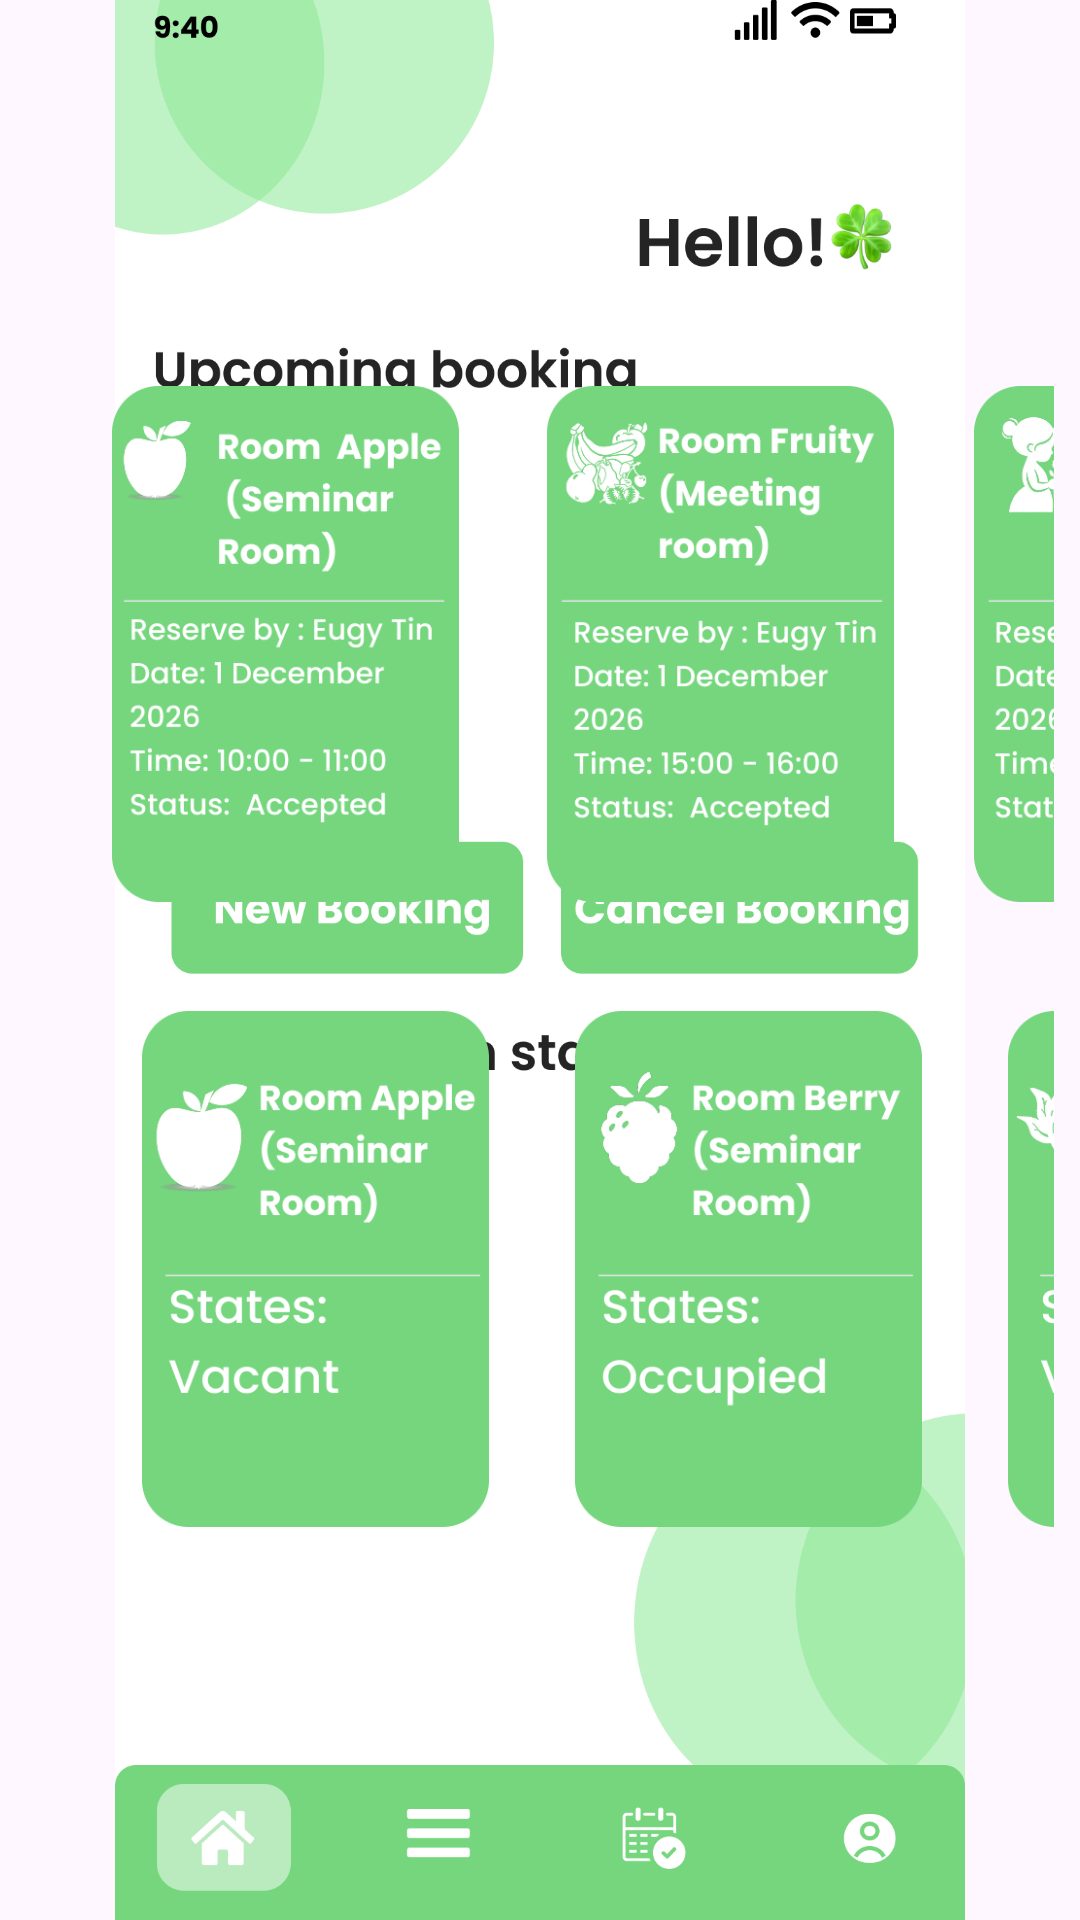

Write the Android layout XML for this screen, with the resource values it uses.
<!-- AndroidManifest.xml: application theme Theme.COMP2000HKSoftwareEngineeringAssessment -->
<!-- res/layout/activity_managerhomepage.xml -->
<?xml version="1.0" encoding="utf-8"?>
<androidx.constraintlayout.widget.ConstraintLayout xmlns:android="http://schemas.android.com/apk/res/android"
    xmlns:app="http://schemas.android.com/apk/res-auto"
    xmlns:tools="http://schemas.android.com/tools"
    android:id="@+id/main"
    android:layout_width="match_parent"
    android:layout_height="match_parent"
    tools:context=".managerhomepage">


    <ImageView
        android:id="@+id/iv_login_page"
        android:layout_width="match_parent"
        android:layout_height="match_parent"
        android:scaleType="fitCenter"
        android:src="@drawable/managerhomepagethird"
        app:layout_constraintBottom_toBottomOf="parent"
        app:layout_constraintEnd_toEndOf="parent"
        app:layout_constraintHorizontal_bias="0.0"
        app:layout_constraintStart_toStartOf="parent"
        app:layout_constraintTop_toTopOf="parent"
        app:layout_constraintVertical_bias="0.0" />

    <HorizontalScrollView
        android:id="@+id/scroll_upcoming_booking"
        android:layout_width="0dp"
        android:layout_marginStart="8.5dp"
        android:layout_marginEnd="8.5dp"
        android:layout_height="wrap_content"
        android:scrollbars="none"
        app:layout_constraintBottom_toBottomOf="parent"
        app:layout_constraintEnd_toEndOf="parent"
        app:layout_constraintStart_toStartOf="parent"
        app:layout_constraintTop_toTopOf="parent"
        app:layout_constraintVertical_bias="0.275">

        <LinearLayout
            android:layout_width="wrap_content"
            android:layout_height="wrap_content"
            android:orientation="horizontal"
            android:paddingStart="26dp"
            android:paddingEnd="24dp">

            <ImageButton
                android:id="@+id/btn_upcoming_first"
                android:layout_width="121dp"
                android:layout_height="172dp"
                android:layout_marginEnd="24dp"
                android:background="@android:color/transparent"
                android:scaleType="fitCenter"
                android:src="@drawable/manager_upcoming_booking_first" />

            <ImageButton
                android:id="@+id/btn_upcoming_second"
                android:layout_width="121dp"
                android:layout_height="172dp"
                android:layout_marginEnd="21.2dp"
                android:background="@android:color/transparent"
                android:scaleType="fitCenter"
                android:src="@drawable/manager_upcoming_booking_second" />

            <ImageButton
                android:id="@+id/btn_upcoming_third"
                android:layout_width="121dp"
                android:layout_height="172dp"
                android:background="@android:color/transparent"
                android:scaleType="fitCenter"
                android:src="@drawable/manager_upcoming_booking_third" />

        </LinearLayout>
    </HorizontalScrollView>

    <HorizontalScrollView
        android:id="@+id/scroll_room_states"
        android:layout_width="0dp"
        android:layout_marginStart="8.5dp"
        android:layout_marginEnd="8.5dp"
        android:layout_height="wrap_content"
        android:scrollbars="none"
        app:layout_constraintBottom_toBottomOf="parent"
        app:layout_constraintEnd_toEndOf="parent"
        app:layout_constraintStart_toStartOf="parent"
        app:layout_constraintTop_toTopOf="parent"
        app:layout_constraintVertical_bias="0.72">

        <LinearLayout
            android:layout_width="wrap_content"
            android:layout_height="wrap_content"
            android:orientation="horizontal"
            android:paddingStart="36dp"
            android:paddingEnd="24dp">

            <ImageButton
                android:id="@+id/btn_roomstates_a"
                android:layout_width="121dp"
                android:layout_height="172dp"
                android:layout_marginEnd="23.3dp"
                android:background="@android:color/transparent"
                android:scaleType="fitCenter"
                android:src="@drawable/manager_roomstates_a" />

            <ImageButton
                android:id="@+id/btn_roomstates_b"
                android:layout_width="121dp"
                android:layout_height="172dp"
                android:layout_marginEnd="23.3dp"
                android:background="@android:color/transparent"
                android:scaleType="fitCenter"
                android:src="@drawable/manager_roomstates_b" />

            <ImageButton
                android:id="@+id/btn_roomstates_c"
                android:layout_width="121dp"
                android:layout_height="172dp"
                android:layout_marginEnd="23.3dp"
                android:background="@android:color/transparent"
                android:scaleType="fitCenter"
                android:src="@drawable/manager_roomstates_c" />

            <ImageButton
                android:id="@+id/btn_roomstates_d"
                android:layout_width="121dp"
                android:layout_height="172dp"
                android:layout_marginEnd="23.3dp"
                android:background="@android:color/transparent"
                android:scaleType="fitCenter"
                android:src="@drawable/manager_roomstates_d" />

            <ImageButton
                android:id="@+id/btn_roomstates_e"
                android:layout_width="121dp"
                android:layout_height="172dp"
                android:layout_marginEnd="23.3dp"
                android:background="@android:color/transparent"
                android:scaleType="fitCenter"
                android:src="@drawable/manager_roomstates_e" />

            <ImageButton
                android:id="@+id/btn_roomstates_f"
                android:layout_width="121dp"
                android:layout_height="172dp"
                android:layout_marginEnd="23.3dp"
                android:background="@android:color/transparent"
                android:scaleType="fitCenter"
                android:src="@drawable/manager_roomstates_f" />

            <ImageButton
                android:id="@+id/btn_roomstates_g"
                android:layout_width="121dp"
                android:layout_height="172dp"
                android:layout_marginEnd="23.3dp"
                android:background="@android:color/transparent"
                android:scaleType="fitCenter"
                android:src="@drawable/manager_roomstates_g" />

            <ImageButton
                android:id="@+id/btn_roomstates_h"
                android:layout_width="121dp"
                android:layout_height="172dp"
                android:background="@android:color/transparent"
                android:scaleType="fitCenter"
                android:src="@drawable/manager_roomstates_h" />

        </LinearLayout>
    </HorizontalScrollView>




    <ImageButton
        android:id="@+id/btn_managernewbooking"
        android:layout_width="0dp"
        android:layout_height="0dp"
        android:background="@android:color/transparent"
        app:layout_constraintBottom_toBottomOf="parent"
        app:layout_constraintDimensionRatio="4:1.3"
        app:layout_constraintEnd_toEndOf="parent"
        app:layout_constraintHorizontal_bias="0.119"
        app:layout_constraintStart_toStartOf="parent"
        app:layout_constraintTop_toTopOf="parent"
        app:layout_constraintVertical_bias="0.471"
        app:layout_constraintWidth_percent="0.41" />

    <ImageButton
        android:id="@+id/btn_manager_cancel_booking"
        android:layout_width="0dp"
        android:layout_height="0dp"
        android:background="@android:color/transparent"
        app:layout_constraintBottom_toBottomOf="parent"
        app:layout_constraintDimensionRatio="4:1.3"
        app:layout_constraintEnd_toEndOf="parent"
        app:layout_constraintHorizontal_bias="0.896"
        app:layout_constraintStart_toStartOf="parent"
        app:layout_constraintTop_toTopOf="parent"
        app:layout_constraintVertical_bias="0.471"
        app:layout_constraintWidth_percent="0.41" />

    <ImageButton
        android:id="@+id/btn_managermenuhomebutton"
        android:layout_width="0dp"
        android:layout_height="0dp"
        android:background="@android:color/transparent"
        app:layout_constraintBottom_toBottomOf="parent"
        app:layout_constraintDimensionRatio="2:1"
        app:layout_constraintEnd_toEndOf="parent"
        app:layout_constraintHorizontal_bias="0.071"
        app:layout_constraintStart_toStartOf="parent"
        app:layout_constraintTop_toTopOf="parent"
        app:layout_constraintVertical_bias="0.97"
        app:layout_constraintWidth_percent="0.15 " />

    <ImageButton
        android:id="@+id/btn_managermenubutton"
        android:layout_width="0dp"
        android:layout_height="0dp"
        android:background="@android:color/transparent"
        app:layout_constraintBottom_toBottomOf="parent"
        app:layout_constraintDimensionRatio="2:1"
        app:layout_constraintEnd_toEndOf="parent"
        app:layout_constraintHorizontal_bias="0.369"
        app:layout_constraintStart_toStartOf="parent"
        app:layout_constraintTop_toTopOf="parent"
        app:layout_constraintVertical_bias="0.969"
        app:layout_constraintWidth_percent="0.15" />

    <ImageButton
        android:id="@+id/btn_managermybookingbutton"
        android:layout_width="0dp"
        android:layout_height="0dp"
        android:background="@android:color/transparent"
        app:layout_constraintBottom_toBottomOf="parent"
        app:layout_constraintDimensionRatio="2:1"
        app:layout_constraintEnd_toEndOf="parent"
        app:layout_constraintHorizontal_bias="0.644"
        app:layout_constraintStart_toStartOf="parent"
        app:layout_constraintTop_toTopOf="parent"
        app:layout_constraintVertical_bias="0.969"
        app:layout_constraintWidth_percent="0.15" />

    <ImageButton
        android:id="@+id/btn_managermyprofile"
        android:layout_width="0dp"
        android:layout_height="0dp"
        android:background="@android:color/transparent"
        app:layout_constraintBottom_toBottomOf="parent"
        app:layout_constraintDimensionRatio="2:1"
        app:layout_constraintEnd_toEndOf="parent"
        app:layout_constraintHorizontal_bias="0.957"
        app:layout_constraintStart_toStartOf="parent"
        app:layout_constraintTop_toTopOf="parent"
        app:layout_constraintVertical_bias="0.969"
        app:layout_constraintWidth_percent="0.15" />



</androidx.constraintlayout.widget.ConstraintLayout>
<!-- resources referenced by this layout -->
<resources>
  <!-- drawable manager_roomstates_a: png bitmap (drawable, 21311 bytes) -->
  <!-- drawable manager_roomstates_b: png bitmap (drawable, 21526 bytes) -->
  <!-- drawable manager_roomstates_c: png bitmap (drawable, 27240 bytes) -->
  <!-- drawable manager_roomstates_d: png bitmap (drawable, 27273 bytes) -->
  <!-- drawable manager_roomstates_e: png bitmap (drawable, 26262 bytes) -->
  <!-- drawable manager_roomstates_f: png bitmap (drawable, 29786 bytes) -->
  <!-- drawable manager_roomstates_g: png bitmap (drawable, 30640 bytes) -->
  <!-- drawable manager_roomstates_h: png bitmap (drawable, 27845 bytes) -->
  <!-- drawable manager_upcoming_booking_first: png bitmap (drawable, 28534 bytes) -->
  <!-- drawable manager_upcoming_booking_second: png bitmap (drawable, 37839 bytes) -->
  <!-- drawable manager_upcoming_booking_third: png bitmap (drawable, 32002 bytes) -->
  <!-- drawable managerhomepagethird: png bitmap (drawable, 95647 bytes) -->
  <style name="Theme.COMP2000HKSoftwareEngineeringAssessment" parent="Base.Theme.COMP2000HKSoftwareEngineeringAssessment" />
  <style name="Base.Theme.COMP2000HKSoftwareEngineeringAssessment" parent="Theme.Material3.DayNight.NoActionBar">
          
          
      </style>
</resources>
